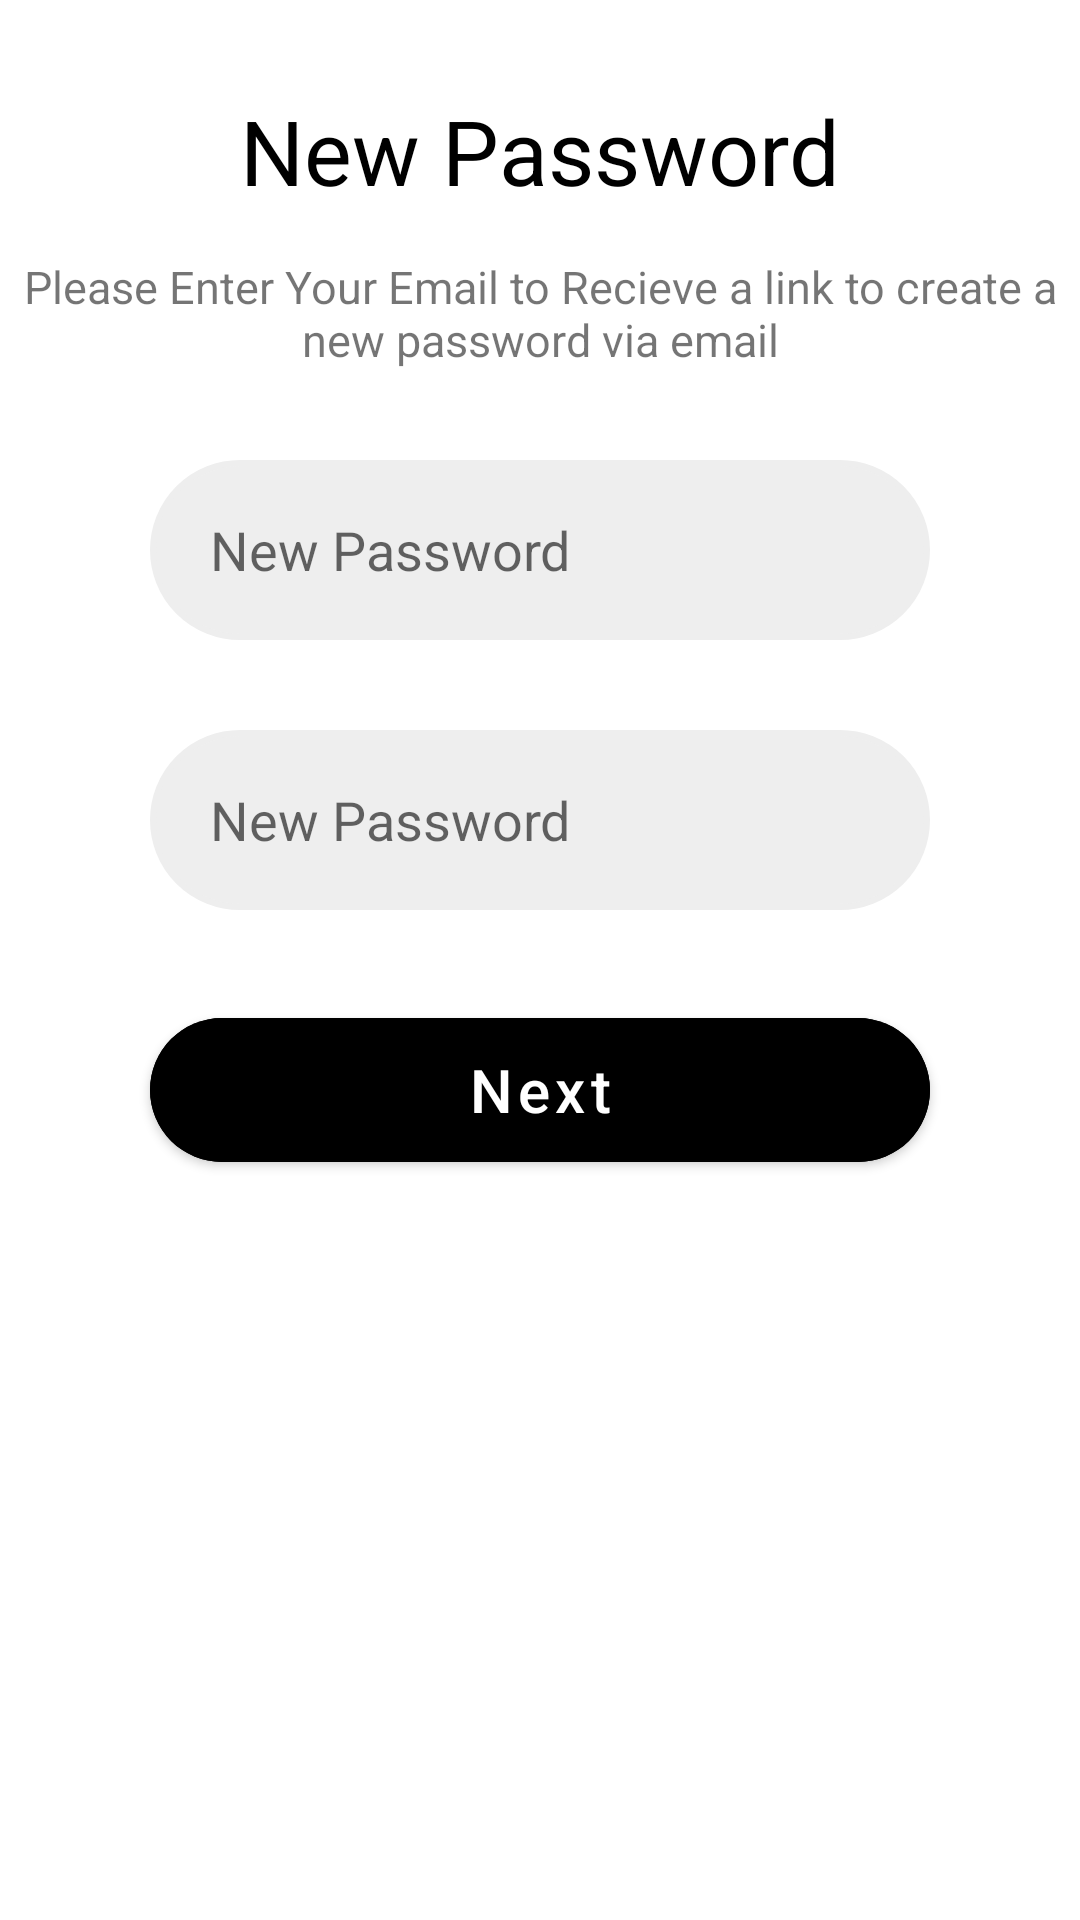

Reconstruct the res/layout file that produces this screen, plus the resources it refers to.
<!-- AndroidManifest.xml: application theme Theme.Design_Alley -->
<!-- res/layout/activity_newpassword.xml -->
<?xml version="1.0" encoding="utf-8"?>
<RelativeLayout xmlns:android="http://schemas.android.com/apk/res/android"
    xmlns:app="http://schemas.android.com/apk/res-auto"
    xmlns:tools="http://schemas.android.com/tools"
    android:layout_width="match_parent"
    android:layout_height="match_parent"
    tools:context=".Newpassword"
    style="@style/Theme.AppCompat.DayNight.NoActionBar">
    <TextView
        android:id="@+id/newpassword_tv_title"
        android:layout_width="wrap_content"
        android:layout_height="wrap_content"
        android:layout_alignParentTop="true"
        android:layout_centerHorizontal="true"
        android:layout_marginTop="30dp"
        android:text="New Password"
        android:textColor="@color/black"
        android:textSize="30sp" />

    <TextView
        android:id="@+id/newpassword_tv_subtitle"
        android:layout_width="wrap_content"
        android:layout_height="wrap_content"
        android:layout_below="@id/newpassword_tv_title"
        android:layout_centerHorizontal="true"
        android:layout_marginTop="15dp"
        android:gravity="center"
        android:text="Please Enter Your Email to Recieve a link to create a new password via email"
        android:textSize="15sp" />

    <com.google.android.material.textfield.TextInputEditText
        android:id="@+id/newpassword_input_password"
        android:layout_width="match_parent"
        android:layout_height="60dp"
        android:layout_below="@id/newpassword_tv_subtitle"
        android:layout_centerHorizontal="true"
        android:layout_marginStart="50dp"
        android:layout_marginTop="30dp"
        android:layout_marginEnd="50dp"
        android:autoSizeMinTextSize="25sp"
        android:background="@drawable/input_gray_roundcorners"
        android:hint="New Password"
        android:paddingStart="20dp"
        android:paddingEnd="20dp" />

    <com.google.android.material.textfield.TextInputEditText
        android:id="@+id/newpassword_input_confirmpassword"
        android:layout_width="match_parent"
        android:layout_height="60dp"
        android:layout_below="@id/newpassword_input_password"
        android:layout_centerHorizontal="true"
        android:layout_marginStart="50dp"
        android:layout_marginTop="30dp"
        android:layout_marginEnd="50dp"
        android:autoSizeMinTextSize="25sp"
        android:background="@drawable/input_gray_roundcorners"
        android:hint="New Password"
        android:paddingStart="20dp"
        android:paddingEnd="20dp" />
    <com.google.android.material.button.MaterialButton
        android:id="@+id/newpassword_btn_next"
        android:layout_width="match_parent"
        android:layout_height="60dp"
        android:layout_below="@id/newpassword_input_confirmpassword"
        android:layout_marginStart="50dp"
        android:layout_marginTop="30dp"
        android:layout_marginEnd="50dp"
        android:backgroundTint="@color/black"
        android:text="Next"
        android:textAllCaps="false"
        android:textSize="20sp"
        app:cornerRadius="30dp" />


</RelativeLayout>
<!-- resources referenced by this layout -->
<resources>
  <color name="black">#FF000000</color>
  <!-- drawable input_gray_roundcorners (drawable) -->
  <?xml version="1.0" encoding="utf-8"?>
  <shape
  xmlns:android="http://schemas.android.com/apk/res/android"
  android:shape="rectangle">
      <corners android:radius="30dp" />
  
      
      <stroke android:width="2dp" android:color="@color/light_gray"/>
  
      
      <solid android:color="@color/light_gray"/>
  </shape>
  <style name="Theme.Design_Alley" parent="Theme.MaterialComponents.DayNight.NoActionBar">
          
          <item name="colorPrimary">@color/purple_500</item>
          <item name="colorPrimaryVariant">@color/purple_700</item>
          <item name="colorOnPrimary">@color/white</item>
          
          <item name="colorSecondary">@color/teal_200</item>
          <item name="colorSecondaryVariant">@color/teal_700</item>
          <item name="colorOnSecondary">@color/black</item>
          
          <item name="android:statusBarColor" tools:targetApi="l">?attr/colorPrimaryVariant</item>
          
      </style>
  <color name="light_gray">#FFEEEEEE</color>
  <color name="purple_500">#FF6200EE</color>
  <color name="purple_700">#FF3700B3</color>
  <color name="white">#FFFFFFFF</color>
  <color name="teal_200">#FF03DAC5</color>
  <color name="teal_700">#FF018786</color>
</resources>
